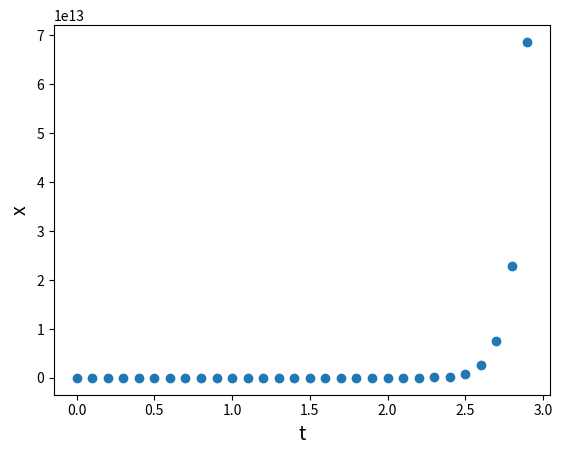

Python code for this plot:
#1 Looking at the Euler method above create your own function which takes:
# a (from x' = ax)
# h - step
# T time range
# as an input and plots the solution of a differential equation x' = ax (1p)

import numpy as np
import matplotlib.pyplot as plt

a = 1
h = 0.1
T = 3
initial_x = 1

t = np.arange(0, T, h)
x = np.zeros(t.shape)
x[0] = initial_x

for i in range(t.size - 1):
    x[i + 1] = x[i] + h * (20 * a * x[i])

plt.plot(t, x, 'o')
plt.xlabel('t', fontsize = 14)
plt.ylabel('x', fontsize = 14)
plt.show()





